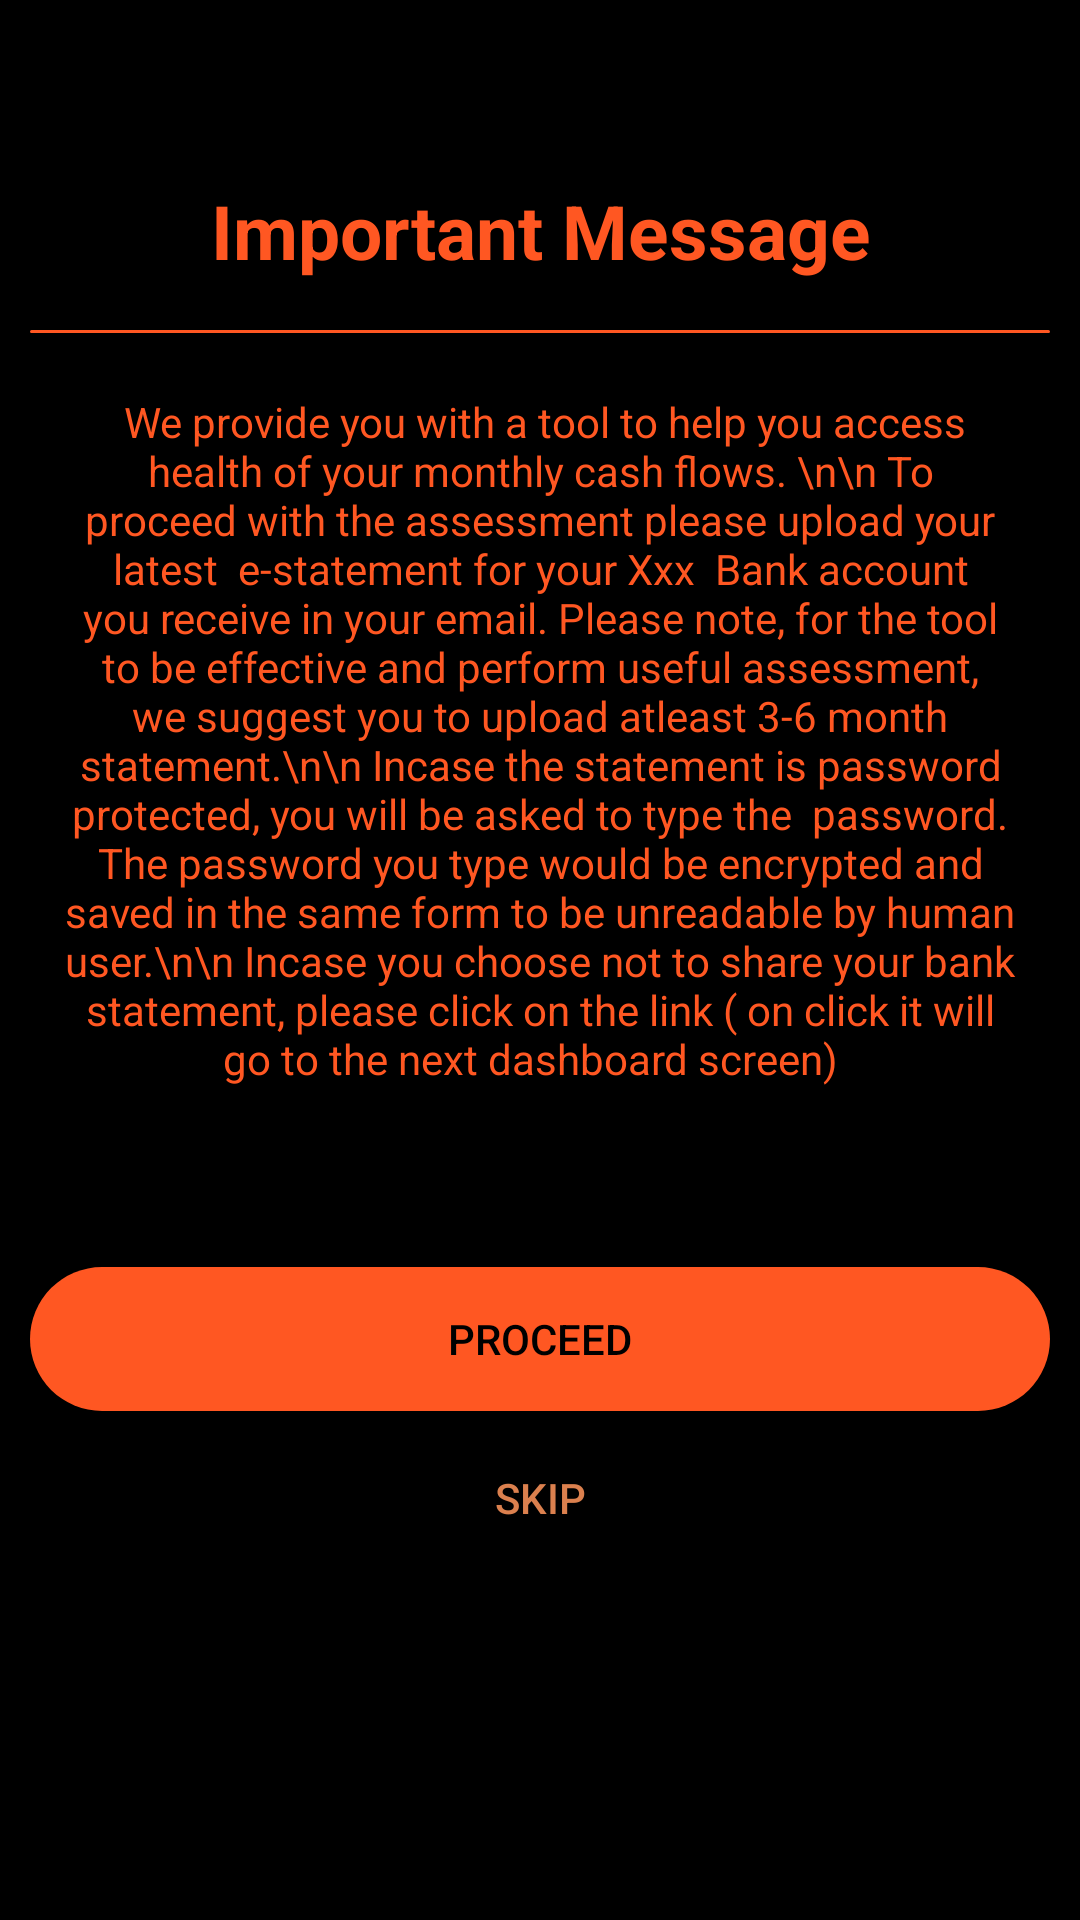

This screen was rendered from an Android layout file. Write that file and the resources it references.
<!-- AndroidManifest.xml: application theme Theme.Fi -->
<!-- res/layout/activity_message.xml -->
<?xml version="1.0" encoding="utf-8"?>
<LinearLayout xmlns:android="http://schemas.android.com/apk/res/android"
    xmlns:app="http://schemas.android.com/apk/res-auto"
    xmlns:tools="http://schemas.android.com/tools"
    android:layout_width="match_parent"
    android:layout_height="match_parent"
    tools:context=".Message_Activity"
    android:orientation="vertical"
    android:padding="10dp"
    android:layout_margin="15dp"
    android:background="@color/black">


    <TextView
        android:layout_width="match_parent"
        android:layout_height="50dp"
        android:layout_marginTop="50dp"
        android:text="Important Message"
        android:textStyle="bold"
        android:textAlignment="center"
        android:textSize="25dp"
        android:textColor="@color/orange"/>
    <View
        android:layout_width="match_parent"
        android:layout_height="1dp"
        android:background="@drawable/custombutton"/>
    <TextView
        android:layout_width="match_parent"
        android:layout_height="wrap_content"
        android:layout_marginTop="10dp"
        android:padding="10dp"
        android:textColor="@color/orange"
        android:textAlignment="center"
        android:text=" We provide you with a tool to help you access health of your monthly cash flows. \n\n
To proceed with the assessment please upload your latest  e-statement for your Xxx  Bank account you receive in your email. Please note, for the tool to be effective and perform useful assessment, we suggest you to upload atleast 3-6 month statement.\n\n
Incase the statement is password protected, you will be asked to type the  password. The password you type would be encrypted and saved in the same form to be unreadable by human user.\n\n
Incase you choose not to share your bank statement, please click on the link ( on click it will go to the next dashboard screen)  "/>

    <Button
        android:id="@+id/proceed"
        android:layout_width="match_parent"
        android:layout_height="wrap_content"
        android:layout_marginTop="50dp"
        android:text="Proceed"
        android:textColor="@color/black"
        android:background="@drawable/custombutton"/>
    <Button
        android:id="@+id/skip"
        android:layout_width="match_parent"
        android:layout_height="wrap_content"
        android:layout_marginTop="5dp"
        android:text="Skip"
        android:textColor="@color/Dullorange"
        android:background="@drawable/custombutton3"/>

</LinearLayout>
<!-- resources referenced by this layout -->
<resources>
  <color name="Dullorange">#DB804E</color>
  <color name="black">#FF000000</color>
  <color name="orange">#FF5722</color>
  <!-- drawable custombutton (drawable) -->
  <?xml version="1.0" encoding="utf-8"?>
  <shape xmlns:android="http://schemas.android.com/apk/res/android" android:shape="rectangle">
      <corners android:radius="40dp"/>
      <solid android:color="#FF5722"></solid>
  
  
  </shape>
  <!-- drawable custombutton3 (drawable) -->
  <?xml version="1.0" encoding="utf-8"?>
  <shape xmlns:android="http://schemas.android.com/apk/res/android">
      <stroke android:color="@color/black" android:dashGap="10dp"
          android:width="1dp"></stroke>
  
  </shape>
  <style name="Theme.Fi" parent="Theme.AppCompat.NoActionBar">
          
          <item name="colorPrimary">@color/purple_500</item>
          <item name="colorPrimaryVariant">@color/purple_700</item>
          <item name="colorOnPrimary">@color/white</item>
          
          <item name="colorSecondary">@color/teal_200</item>
          <item name="colorSecondaryVariant">@color/teal_700</item>
          <item name="colorOnSecondary">@color/black</item>
          
          <item name="android:statusBarColor" tools:targetApi="l">?attr/colorPrimaryVariant</item>
          
      </style>
  <color name="purple_500">#FF6200EE</color>
  <color name="purple_700">#FF3700B3</color>
  <color name="white">#FFFFFFFF</color>
  <color name="teal_200">#FF03DAC5</color>
  <color name="teal_700">#FF018786</color>
</resources>
